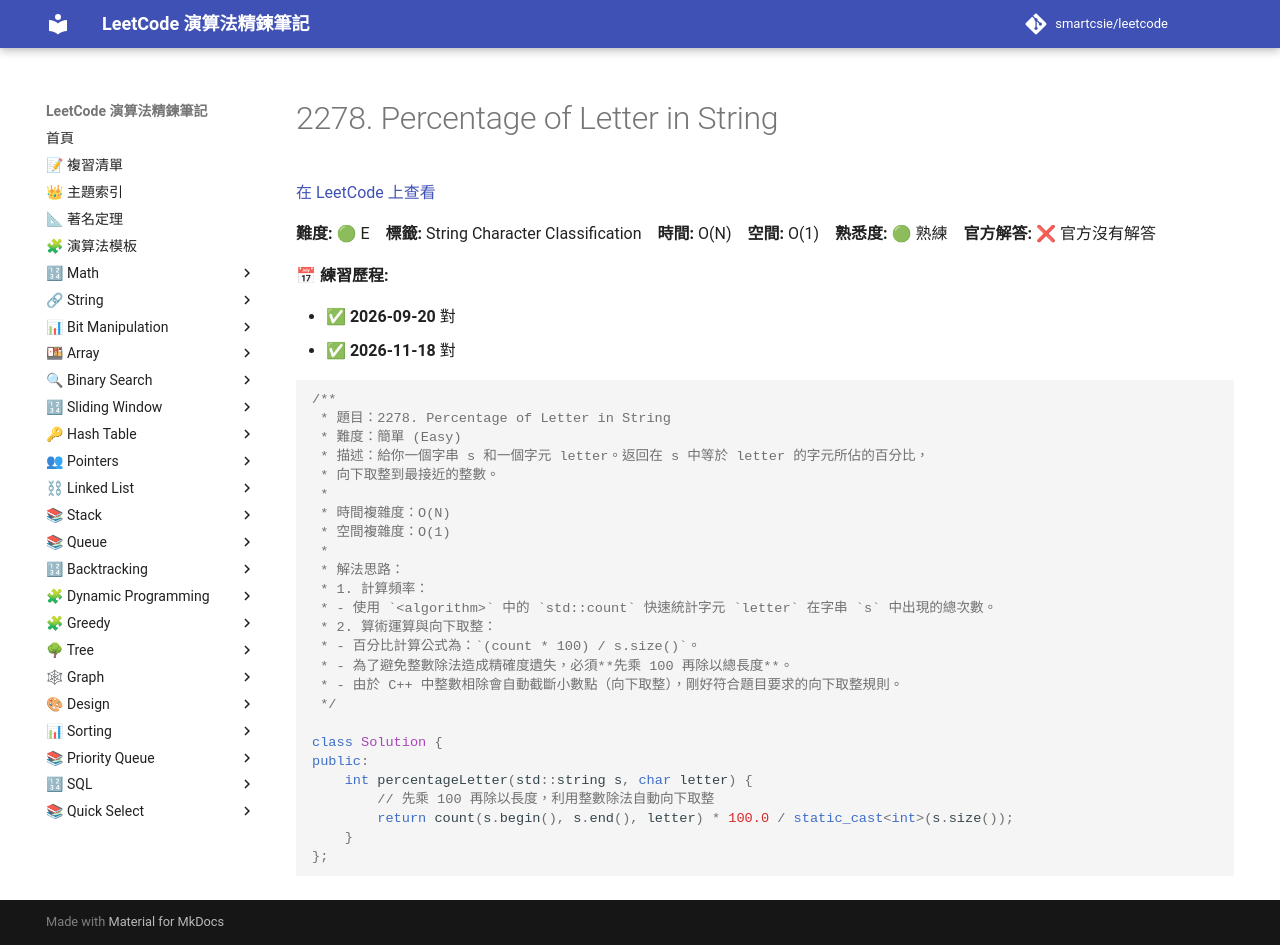

repository: smartcsie/leetcode · page: problems/2278/index.html · generator: mkdocs

# 2278. Percentage of Letter in String

[在 LeetCode 上查看](https://leetcode.com/problems/percentage-of-letter-in-string/)

**難度:** 🟢 E　**標籤:** String Character Classification　**時間:** O(N)　**空間:** O(1)　**熟悉度:** 🟢 熟練　**官方解答:** ❌ 官方沒有解答

**📅 練習歷程:**

- ✅ **2026-09-20** 對
- ✅ **2026-11-18** 對

```cpp
/**
 * 題目：2278. Percentage of Letter in String
 * 難度：簡單 (Easy)
 * 描述：給你一個字串 s 和一個字元 letter。返回在 s 中等於 letter 的字元所佔的百分比，
 * 向下取整到最接近的整數。
 *
 * 時間複雜度：O(N)
 * 空間複雜度：O(1)
 *
 * 解法思路：
 * 1. 計算頻率：
 * - 使用 `<algorithm>` 中的 `std::count` 快速統計字元 `letter` 在字串 `s` 中出現的總次數。
 * 2. 算術運算與向下取整：
 * - 百分比計算公式為：`(count * 100) / s.size()`。
 * - 為了避免整數除法造成精確度遺失，必須**先乘 100 再除以總長度**。
 * - 由於 C++ 中整數相除會自動截斷小數點（向下取整），剛好符合題目要求的向下取整規則。
 */

class Solution {
public:
    int percentageLetter(std::string s, char letter) {
        // 先乘 100 再除以長度，利用整數除法自動向下取整
        return count(s.begin(), s.end(), letter) * 100.0 / static_cast<int>(s.size());
    }
};
```
